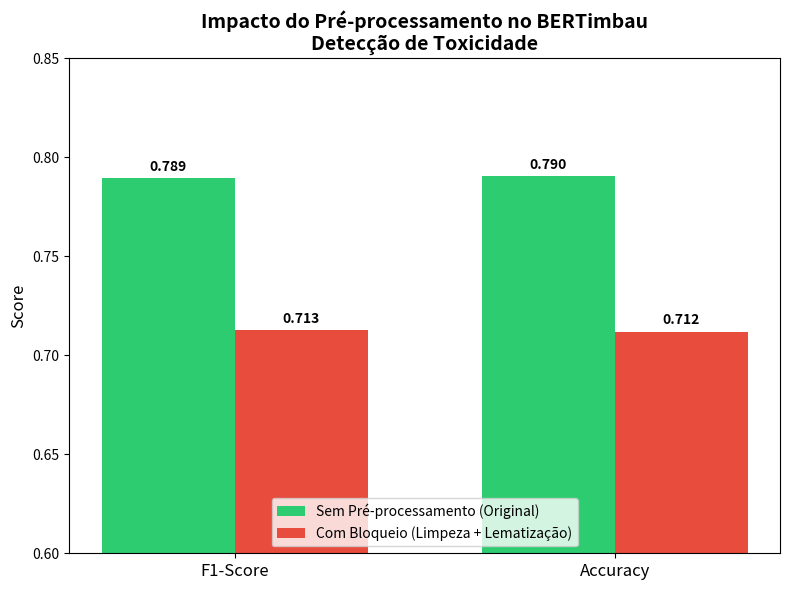

Here is the Python script that generated this plot:
"""
Script para gerar gráfico comparativo: Com vs Sem Pré-processamento.
"""
import matplotlib.pyplot as plt
import numpy as np
import os

# Create output directory
output_dir = 'app/nlp/evaluation/results/plots'
os.makedirs(output_dir, exist_ok=True)

# Data
metrics = ['F1-Score', 'Accuracy']
raw_scores = [0.7893, 0.7902]      # Sem pré-processamento
pre_scores = [0.7127, 0.7119]      # Com pré-processamento (limpeza + lematização)

x = np.arange(len(metrics))
width = 0.35

fig, ax = plt.subplots(figsize=(8, 6))
rects1 = ax.bar(x - width/2, raw_scores, width, label='Sem Pré-processamento (Original)', color='#2ecc71')
rects2 = ax.bar(x + width/2, pre_scores, width, label='Com Bloqueio (Limpeza + Lematização)', color='#e74c3c')

ax.set_ylabel('Score', fontsize=12)
ax.set_title('Impacto do Pré-processamento no BERTimbau\nDetecção de Toxicidade', fontsize=14, fontweight='bold')
ax.set_xticks(x)
ax.set_xticklabels(metrics, fontsize=12)
ax.set_ylim(0.6, 0.85)
ax.legend(loc='lower center')

def autolabel(rects):
    for rect in rects:
        height = rect.get_height()
        ax.annotate(f'{height:.3f}',
                    xy=(rect.get_x() + rect.get_width() / 2, height),
                    xytext=(0, 3),  # 3 points vertical offset
                    textcoords="offset points",
                    ha='center', va='bottom', fontsize=10, fontweight='bold')

autolabel(rects1)
autolabel(rects2)

plt.tight_layout()
save_path = f'{output_dir}/comparacao_preprocessamento.png'
plt.savefig(save_path, dpi=150, bbox_inches='tight')
print(f"Gráfico salvo em: {save_path}")
